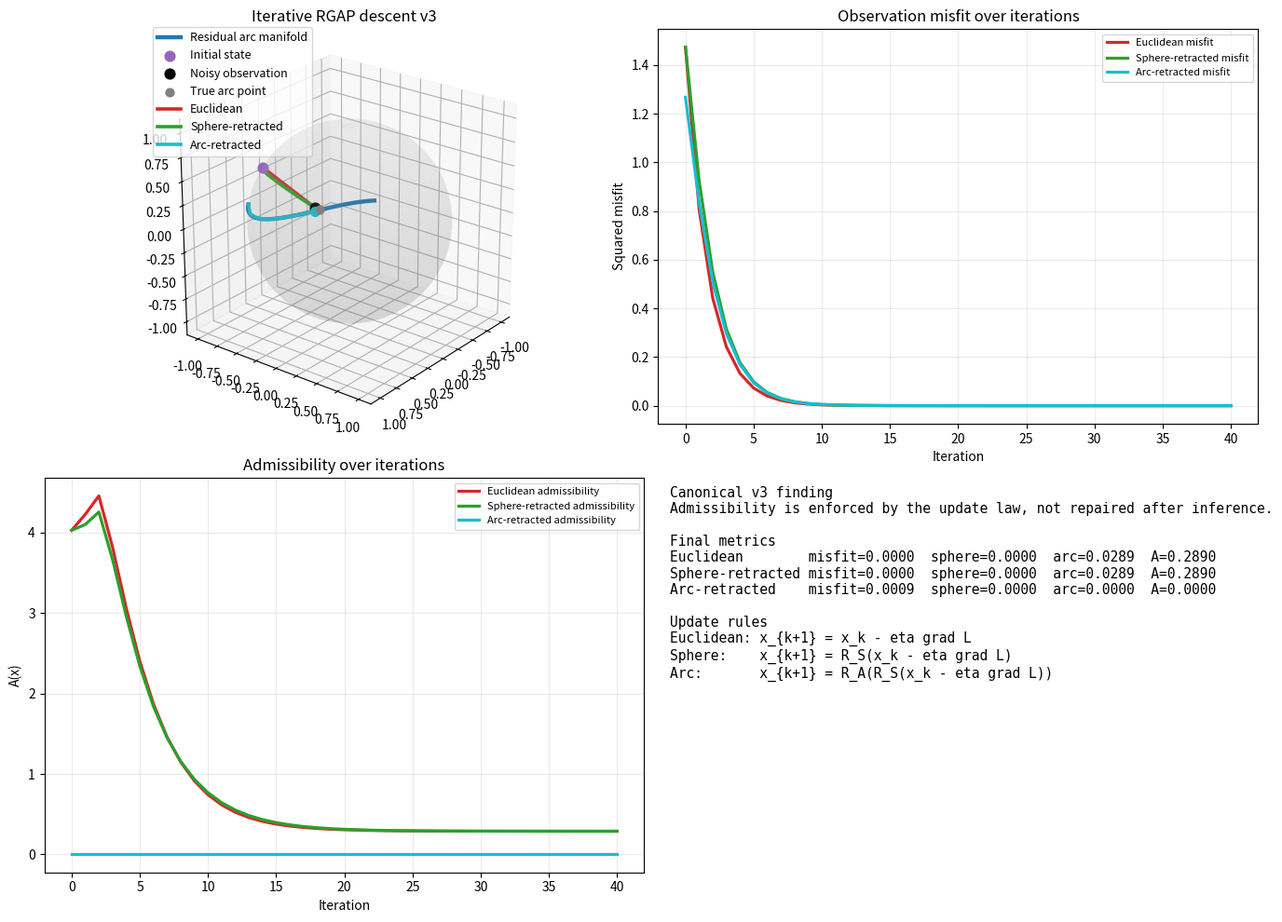

This chart was generated by the following Python code: (Note: this script raises an exception after producing the figure.)
import numpy as np
import matplotlib.pyplot as plt
from mpl_toolkits.mplot3d import Axes3D  # noqa: F401

np.random.seed(11)


def normalize(x):
    n = np.linalg.norm(x)
    return x if n == 0 else x / n


def normalize_rows(x):
    n = np.linalg.norm(x, axis=1, keepdims=True)
    n = np.where(n == 0, 1.0, n)
    return x / n


def generate_arc(n=500):
    t = np.linspace(-1.05, 1.05, n)
    lon = 0.9 * t
    lat = 0.38 + 0.22 * np.sin(1.6 * t)
    x = np.cos(lat) * np.cos(lon)
    y = np.cos(lat) * np.sin(lon)
    z = np.sin(lat)
    return np.column_stack([x, y, z]), t


def loss(x, z):
    return np.linalg.norm(x - z) ** 2


def grad_loss(x, z):
    return 2 * (x - z)


def sphere_retract(x):
    return normalize(x)


def project_to_arc(x, arc):
    d = np.linalg.norm(arc - x, axis=1)
    return arc[np.argmin(d)]


def euclidean_step(x, z, eta):
    return x - eta * grad_loss(x, z)


def sphere_step(x, z, eta):
    x_trial = x - eta * grad_loss(x, z)
    return sphere_retract(x_trial)


def arc_step(x, z, eta, arc):
    x_trial = x - eta * grad_loss(x, z)
    x_sphere = sphere_retract(x_trial)
    return project_to_arc(x_sphere, arc)


def run_descent(x0, z, arc, eta=0.1, steps=50):
    paths = {
        'euclidean': [x0.copy()],
        'sphere': [x0.copy()],
        'arc': [project_to_arc(x0, arc)]
    }
    for _ in range(steps):
        paths['euclidean'].append(euclidean_step(paths['euclidean'][-1], z, eta))
        paths['sphere'].append(sphere_step(paths['sphere'][-1], z, eta))
        paths['arc'].append(arc_step(paths['arc'][-1], z, eta, arc))
    return {k: np.array(v) for k, v in paths.items()}


def sphere_error(x):
    return abs(np.linalg.norm(x) - 1)


def arc_error(x, arc):
    return np.min(np.linalg.norm(arc - x, axis=1))


def admissibility_score(x, arc, alpha=1.0, beta=10.0):
    return alpha * sphere_error(x) + beta * arc_error(x, arc)


def evaluate_path(path, z, arc):
    return {
        'misfit': np.array([loss(x, z) for x in path]),
        'sphere_error': np.array([sphere_error(x) for x in path]),
        'arc_error': np.array([arc_error(x, arc) for x in path]),
        'admissibility': np.array([admissibility_score(x, arc) for x in path])
    }


arc, t = generate_arc()
true_idx = 340
true_point = arc[true_idx]
noise = np.array([0.06, -0.035, 0.04])
z = normalize(true_point + noise)
x0 = normalize(np.array([0.3, -0.85, 0.45]))
eta = 0.13
steps = 40

paths = run_descent(x0, z, arc, eta=eta, steps=steps)
evals = {k: evaluate_path(v, z, arc) for k, v in paths.items()}
finals = {k: v[-1] for k, v in paths.items()}
summary = {
    k: {
        'misfit_final': evals[k]['misfit'][-1],
        'sphere_error_final': evals[k]['sphere_error'][-1],
        'arc_error_final': evals[k]['arc_error'][-1],
        'admissibility_final': evals[k]['admissibility'][-1],
    }
    for k in paths
}

fig = plt.figure(figsize=(15, 10))
ax = fig.add_subplot(221, projection='3d')
u = np.linspace(0, 2*np.pi, 80)
v = np.linspace(0, np.pi, 40)
xs = np.outer(np.cos(u), np.sin(v))
ys = np.outer(np.sin(u), np.sin(v))
zs = np.outer(np.ones_like(u), np.cos(v))
ax.plot_surface(xs, ys, zs, color='#cfcfcf', alpha=0.10, linewidth=0)
ax.plot(arc[:,0], arc[:,1], arc[:,2], color='#1f77b4', lw=3.2, label='Residual arc manifold')
ax.scatter(*x0, color='#9467bd', s=60, label='Initial state')
ax.scatter(*z, color='black', s=60, label='Noisy observation')
ax.scatter(*true_point, color='#7f7f7f', s=40, label='True arc point')
colors = {'euclidean':'#d62728', 'sphere':'#2ca02c', 'arc':'#17becf'}
labels = {'euclidean':'Euclidean', 'sphere':'Sphere-retracted', 'arc':'Arc-retracted'}
for k in ['euclidean','sphere','arc']:
    p = paths[k]
    ax.plot(p[:,0], p[:,1], p[:,2], color=colors[k], lw=2.6, label=labels[k])
    ax.scatter(*p[-1], color=colors[k], s=50)
ax.set_title('Iterative RGAP descent v3')
ax.set_box_aspect([1,1,1])
ax.view_init(elev=24, azim=38)
ax.legend(loc='upper left', bbox_to_anchor=(0.0, 1.02), fontsize=9)

ax2 = fig.add_subplot(222)
for k in ['euclidean','sphere','arc']:
    ax2.plot(evals[k]['misfit'], color=colors[k], lw=2.3, label=f'{labels[k]} misfit')
ax2.set_title('Observation misfit over iterations')
ax2.set_xlabel('Iteration')
ax2.set_ylabel('Squared misfit')
ax2.grid(alpha=0.25)
ax2.legend(fontsize=8)

ax3 = fig.add_subplot(223)
for k in ['euclidean','sphere','arc']:
    ax3.plot(evals[k]['admissibility'], color=colors[k], lw=2.3, label=f'{labels[k]} admissibility')
ax3.set_title('Admissibility over iterations')
ax3.set_xlabel('Iteration')
ax3.set_ylabel('A(x)')
ax3.grid(alpha=0.25)
ax3.legend(fontsize=8)

ax4 = fig.add_subplot(224)
ax4.axis('off')
text = (
    'Canonical v3 finding\n'
    'Admissibility is enforced by the update law, not repaired after inference.\n\n'
    'Final metrics\n'
    f"Euclidean        misfit={summary['euclidean']['misfit_final']:.4f}  sphere={summary['euclidean']['sphere_error_final']:.4f}  arc={summary['euclidean']['arc_error_final']:.4f}  A={summary['euclidean']['admissibility_final']:.4f}\n"
    f"Sphere-retracted misfit={summary['sphere']['misfit_final']:.4f}  sphere={summary['sphere']['sphere_error_final']:.4f}  arc={summary['sphere']['arc_error_final']:.4f}  A={summary['sphere']['admissibility_final']:.4f}\n"
    f"Arc-retracted    misfit={summary['arc']['misfit_final']:.4f}  sphere={summary['arc']['sphere_error_final']:.4f}  arc={summary['arc']['arc_error_final']:.4f}  A={summary['arc']['admissibility_final']:.4f}\n\n"
    'Update rules\n'
    'Euclidean: x_{k+1} = x_k - eta grad L\n'
    'Sphere:    x_{k+1} = R_S(x_k - eta grad L)\n'
    'Arc:       x_{k+1} = R_A(R_S(x_k - eta grad L))'
)
ax4.text(0.02, 0.98, text, va='top', ha='left', family='monospace', fontsize=10.5)

plt.tight_layout()
fig.savefig('output/rgap_v3_iterative_retraction.png', dpi=220, bbox_inches='tight')
print(summary)
print('saved output/rgap_v3_iterative_retraction.png')
